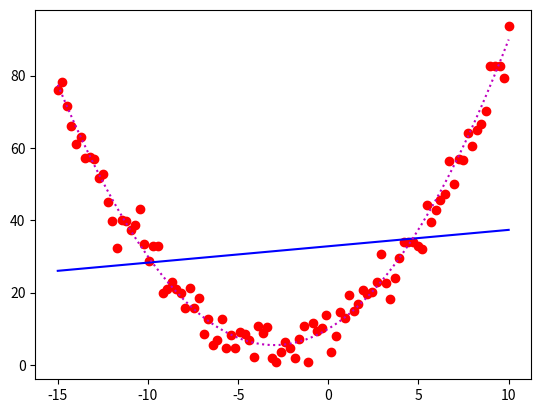
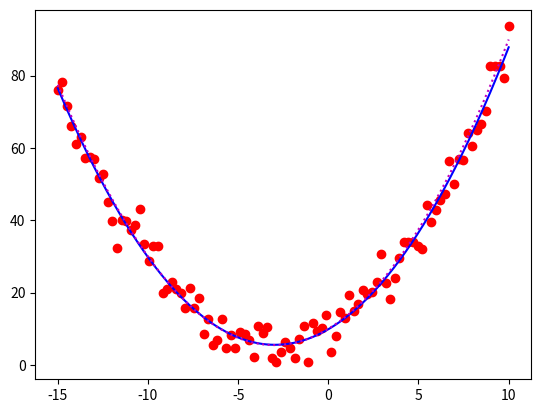
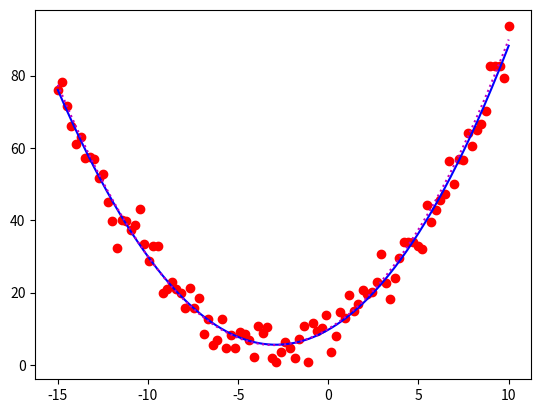
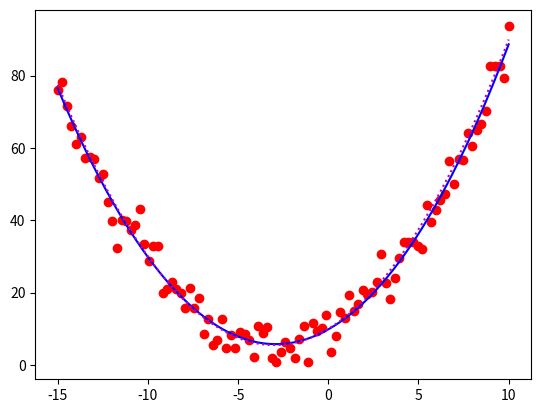
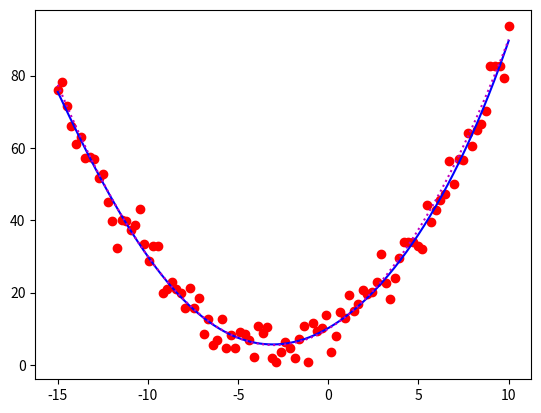
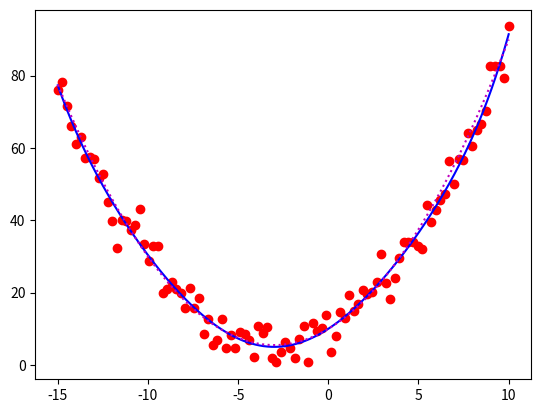
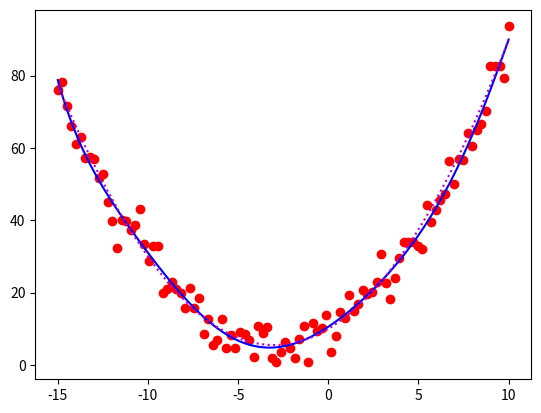
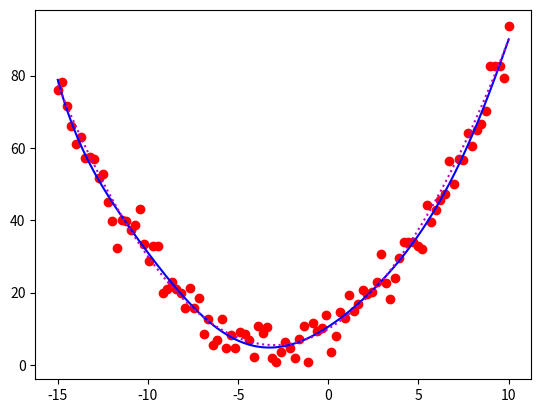

Write the Python code that produced these figures, in order.
# Exercício 2 - Q3
# [redacted]

# Imports
from matplotlib import pyplot as plt
import numpy as np

# Mapeia os valores de x para as potencias
def getHMatrix(xs, degree):
    return np.matrix([[float(x**p) for p in range(degree, -1, -1)] for x in xs])

# Treina o modelo e fornece a matriz de pesos
def train(x, y, degree):
    h = getHMatrix(x, degree)
    pseudoInverse = np.linalg.pinv(h)
    w = np.matmul(pseudoInverse, np.matrix(y).transpose())
    return w

# Aplica o modelo as novas entradas
def applyModel(x, w):
    h = getHMatrix(x, degree)
    return np.matmul(h, w)


if __name__ == "__main__":

    # Treina o modelo

    samples = 100
    noise = np.random.normal(0, 4, samples)

    # Gera os pontos
    genFunc = lambda x: (x**2) * 0.5 + x * 3 + 10

    # Gera os dados de treinamento
    xt = np.linspace(-15, 10, num=samples)
    yt = genFunc(xt) + noise

    for degree in range(1,9):

        fig, sp = plt.subplots()

        # Obtem os pesos de treinamento
        w = train(xt, yt, degree)

        # Plota o polinomio gerado
        xp = np.linspace(-15, 10, num=1000)
        yp = applyModel(xp, w)

        # Plota os dados de treinamento
        sp.plot(xt, yt, "or", label="Samples")

        # Plota os dados obtidos
        sp.plot(xp, yp, "-b", label="Y_hat")

        # Plota a funcao geradora
        xg = np.linspace(-15, 10, num=1000)
        sp.plot(xg, list(map(genFunc, xg)), ":m", label="Target function")


    # Mostra os graficos obtidos
    plt.show()
